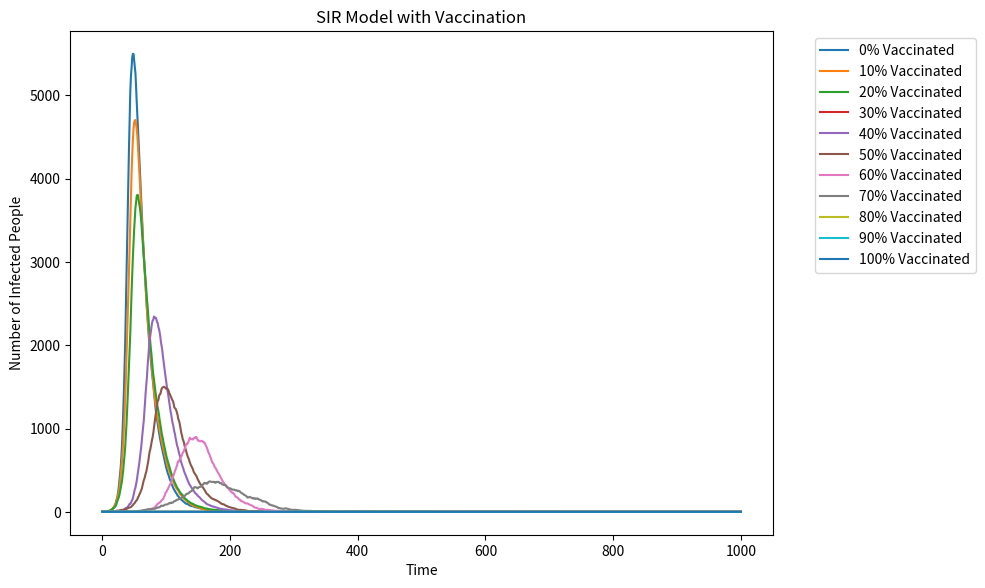

Here is the Python script that generated this plot:
import numpy as np
import matplotlib.pyplot as plt

vaccination_percentages = [0, 0.1, 0.2, 0.3, 0.4, 0.5, 0.6, 0.7, 0.8, 0.9, 1.0]
beta = 0.3
gamma = 0.05
total_population = 10000
time_steps = 1000

plt.figure(figsize=(10, 6), dpi=150)

for vp in vaccination_percentages:
    vaccinated = int(total_population * vp)
    S = total_population - vaccinated - 1  
    I = 1
    R = vaccinated  
    
    I_history = [I] 
    
    for _ in range(time_steps):
        if S <= 0 or I <= 0:
            I_history.append(0)
            continue
        
        infection_prob = beta * (I / (S + I + R))  
        new_infections = np.random.binomial(S, infection_prob)
        
        new_recoveries = np.random.binomial(I, gamma)
        
        S = max(S - new_infections, 0)
        I = max(I + new_infections - new_recoveries, 0)
        R += new_recoveries
        
        I_history.append(I)
    
    plt.plot(I_history, label=f"{vp*100:.0f}% Vaccinated")

plt.xlabel("Time")
plt.ylabel("Number of Infected People")
plt.title("SIR Model with Vaccination")
plt.legend(bbox_to_anchor=(1.05, 1), loc="upper left")  
plt.tight_layout()
plt.show()